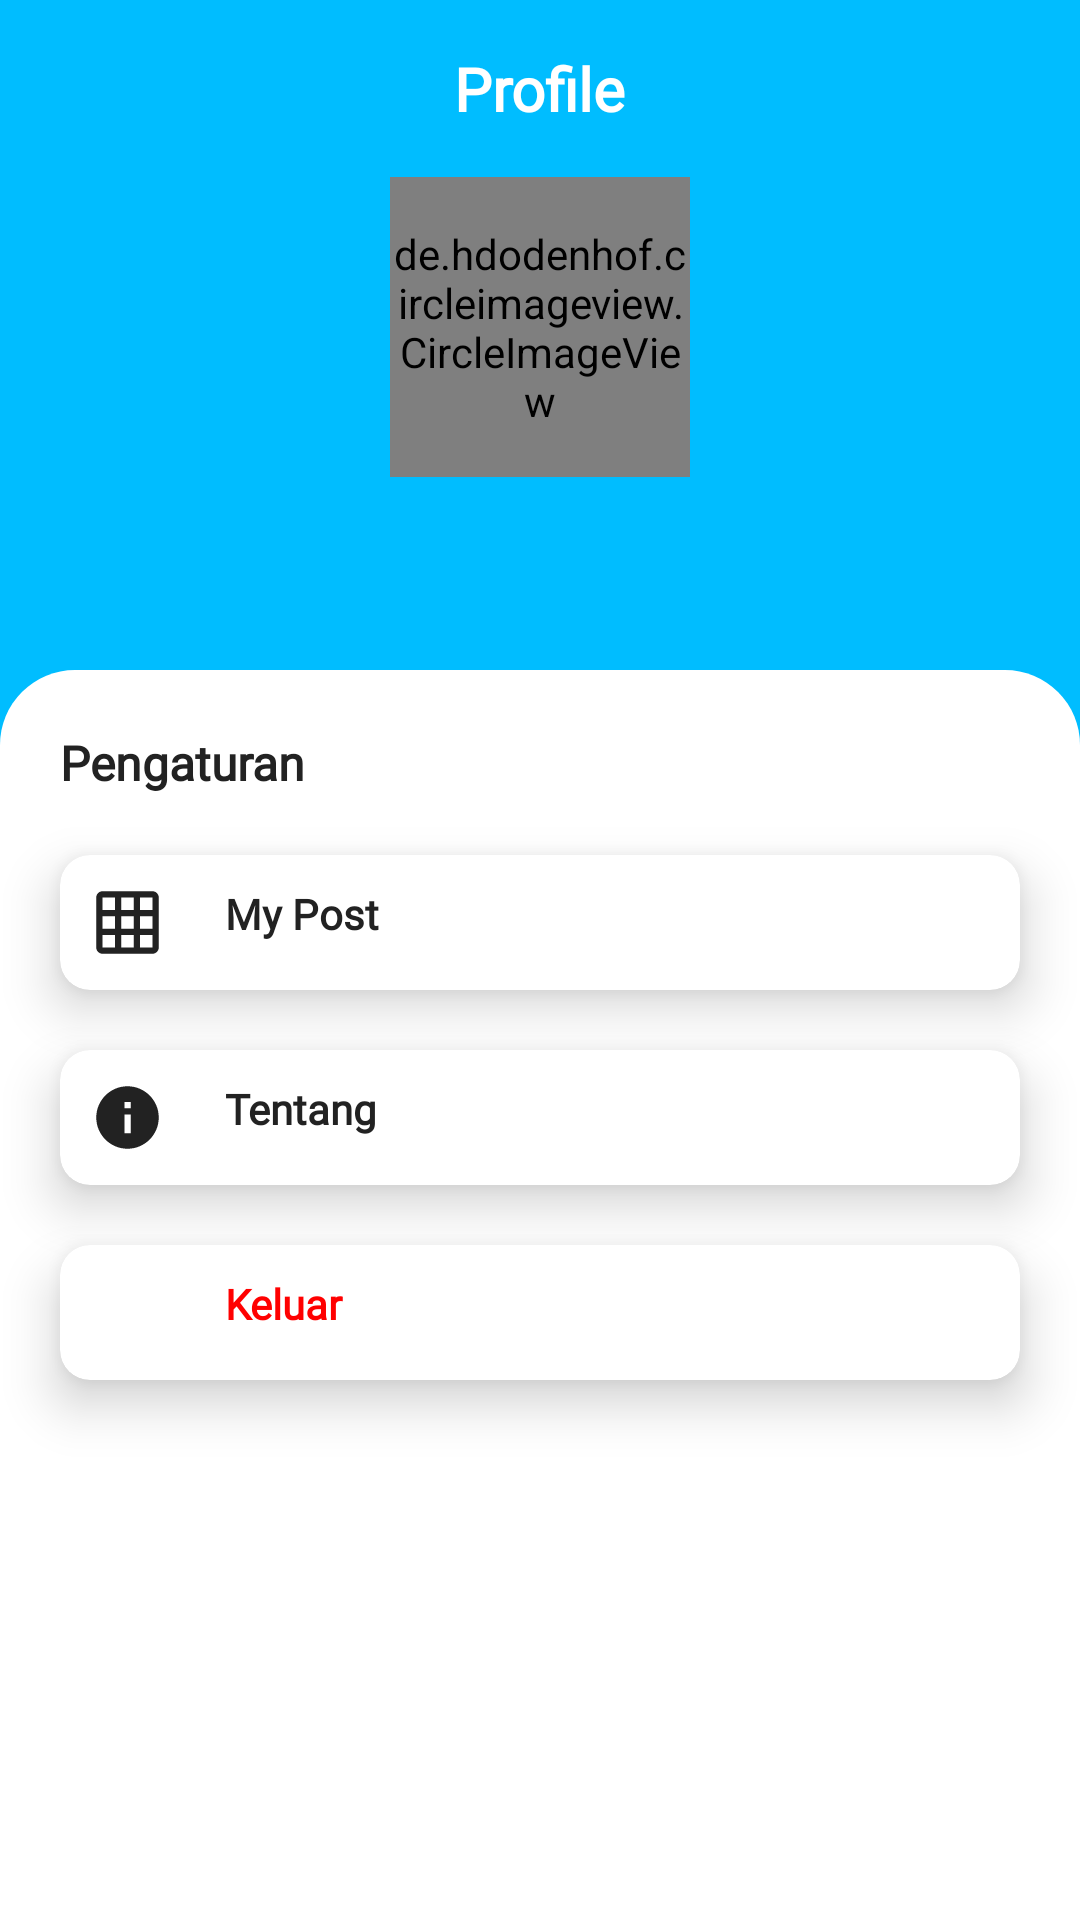

Produce the Android XML layout that renders to this screen, including the resource entries it uses.
<!-- AndroidManifest.xml: application theme Theme.IFishCam -->
<!-- res/layout/fragment_person.xml -->
<?xml version="1.0" encoding="utf-8"?>
<androidx.constraintlayout.widget.ConstraintLayout xmlns:android="http://schemas.android.com/apk/res/android"
    xmlns:app="http://schemas.android.com/apk/res-auto"
    xmlns:tools="http://schemas.android.com/tools"
    android:layout_width="match_parent"
    android:layout_height="match_parent"
    android:background="@color/biru_terang"
    tools:context=".ui.person.PersonFragment">

    <TextView
        android:id="@+id/text_tentang"
        android:layout_width="wrap_content"
        android:layout_height="wrap_content"
        android:layout_marginTop="16dp"
        android:text="Profile"
        android:textColor="@color/white"
        android:textSize="20sp"
        android:textStyle="bold"
        android:fontFamily="@font/poppinsmedium"
        app:layout_constraintEnd_toEndOf="parent"
        app:layout_constraintStart_toStartOf="parent"
        app:layout_constraintTop_toTopOf="parent" />

    <de.hdodenhof.circleimageview.CircleImageView
        android:id="@+id/profile"
        android:layout_width="100dp"
        android:layout_height="100dp"
        android:layout_marginTop="16dp"
        android:src="@drawable/baki"
        app:layout_constraintEnd_toEndOf="parent"
        app:layout_constraintStart_toStartOf="parent"
        app:layout_constraintTop_toBottomOf="@+id/text_tentang" />

    <TextView
        android:id="@+id/nama_profile"
        android:layout_width="wrap_content"
        android:layout_height="wrap_content"
        android:layout_marginTop="8dp"
        android:textColor="@color/white"
        android:textSize="24sp"
        android:textStyle="bold"
        android:fontFamily="@font/poppinsmedium"
        app:layout_constraintEnd_toEndOf="@+id/profile"
        app:layout_constraintStart_toStartOf="@+id/profile"
        app:layout_constraintTop_toBottomOf="@+id/profile"
        tools:text="Baki Hanma" />

    <LinearLayout
        android:id="@+id/linearLayout4"
        android:layout_width="match_parent"
        android:layout_height="0dp"
        android:layout_marginTop="24dp"
        android:background="@drawable/background_rounded"
        android:orientation="vertical"
        app:layout_constraintBottom_toBottomOf="parent"
        app:layout_constraintEnd_toEndOf="parent"
        app:layout_constraintStart_toStartOf="parent"
        app:layout_constraintTop_toBottomOf="@+id/nama_profile">

        <TextView
            android:layout_width="wrap_content"
            android:layout_height="wrap_content"
            android:layout_marginStart="20dp"
            android:layout_marginTop="20dp"
            android:text="Pengaturan"
            android:fontFamily="@font/poppinsmedium"
            android:textColor="@color/hitam"
            android:textSize="16sp"
            android:textStyle="bold" />

        <androidx.cardview.widget.CardView
            android:id="@+id/mypost_button"
            android:layout_width="match_parent"
            android:layout_height="wrap_content"
            android:layout_columnWeight="1"
            android:layout_marginTop="20dp"
            android:layout_marginStart="20dp"
            android:layout_marginEnd="20dp"
            app:cardCornerRadius="10dp"
            app:cardElevation="10dp">

            <LinearLayout
                android:layout_width="match_parent"
                android:layout_height="wrap_content"
                android:padding="10dp">

                <ImageView
                    android:layout_width="25dp"
                    android:layout_height="25dp"
                    android:src="@drawable/ic_mypost" />

                <TextView
                    android:layout_width="wrap_content"
                    android:layout_height="wrap_content"
                    android:layout_marginStart="20dp"
                    android:fontFamily="@font/poppinsmedium"
                    android:text="My Post"
                    android:textColor="@color/hitam"
                    android:textSize="14sp"
                    android:textStyle="bold" />

            </LinearLayout>

        </androidx.cardview.widget.CardView>

        <androidx.cardview.widget.CardView
            android:id="@+id/about_button"
            android:layout_width="match_parent"
            android:layout_height="wrap_content"
            android:layout_columnWeight="1"
            android:layout_marginTop="20dp"
            android:layout_marginStart="20dp"
            android:layout_marginEnd="20dp"
            app:cardCornerRadius="10dp"
            app:cardElevation="10dp">

            <LinearLayout
                android:layout_width="match_parent"
                android:layout_height="wrap_content"
                android:padding="10dp">

                <ImageView
                    android:layout_width="25dp"
                    android:layout_height="25dp"
                    android:src="@drawable/ic_baseline_info_24" />

                <TextView
                    android:layout_width="wrap_content"
                    android:layout_height="wrap_content"
                    android:layout_marginStart="20dp"
                    android:text="Tentang"
                    android:fontFamily="@font/poppinsmedium"
                    android:textColor="@color/hitam"
                    android:textSize="14sp"
                    android:textStyle="bold" />

            </LinearLayout>

        </androidx.cardview.widget.CardView>

        <androidx.cardview.widget.CardView
            android:id="@+id/logout_button"
            android:layout_width="match_parent"
            android:layout_height="wrap_content"
            android:layout_columnWeight="1"
            android:layout_margin="20dp"
            app:cardCornerRadius="10dp"
            app:cardElevation="10dp">

            <LinearLayout
                android:layout_width="match_parent"
                android:layout_height="wrap_content"
                android:padding="10dp">

                <ImageView
                    android:layout_width="25dp"
                    android:layout_height="25dp"
                    android:src="@drawable/ic_logout" />

                <TextView
                    android:layout_width="wrap_content"
                    android:layout_height="wrap_content"
                    android:layout_marginStart="20dp"
                    android:text="Keluar"
                    android:textColor="#FF0000"
                    android:fontFamily="@font/poppinsmedium"
                    android:textSize="14sp"
                    android:textStyle="bold" />

            </LinearLayout>

        </androidx.cardview.widget.CardView>

    </LinearLayout>
</androidx.constraintlayout.widget.ConstraintLayout>
<!-- resources referenced by this layout -->
<resources>
  <color name="biru_terang">#00BDFF</color>
  <color name="hitam">#222222</color>
  <color name="white">#FFFFFFFF</color>
  <!-- drawable background_rounded (drawable) -->
  <?xml version="1.0" encoding="utf-8"?>
  <shape xmlns:android="http://schemas.android.com/apk/res/android">
      <solid android:color="#fff" /> 
      <corners
          android:topRightRadius="25dp"
          android:bottomLeftRadius="0dp"
          android:bottomRightRadius="0dp"
          android:topLeftRadius="25dp" />
  </shape>
  <!-- drawable ic_baseline_info_24 (drawable) -->
  <vector android:height="24dp" android:tint="@color/hitam"
      android:viewportHeight="24" android:viewportWidth="24"
      android:width="24dp" xmlns:android="http://schemas.android.com/apk/res/android">
      <path android:fillColor="@color/hitam" android:pathData="M12,2C6.48,2 2,6.48 2,12s4.48,10 10,10 10,-4.48 10,-10S17.52,2 12,2zM13,17h-2v-6h2v6zM13,9h-2L11,7h2v2z"/>
  </vector>
  <!-- drawable ic_mypost (drawable) -->
  <vector android:height="24dp" android:tint="@color/hitam"
      android:viewportHeight="24" android:viewportWidth="24"
      android:width="24dp" xmlns:android="http://schemas.android.com/apk/res/android">
      <path android:fillColor="@android:color/white" android:pathData="M20,2L4,2c-1.1,0 -2,0.9 -2,2v16c0,1.1 0.9,2 2,2h16c1.1,0 2,-0.9 2,-2L22,4c0,-1.1 -0.9,-2 -2,-2zM8,20L4,20v-4h4v4zM8,14L4,14v-4h4v4zM8,8L4,8L4,4h4v4zM14,20h-4v-4h4v4zM14,14h-4v-4h4v4zM14,8h-4L10,4h4v4zM20,20h-4v-4h4v4zM20,14h-4v-4h4v4zM20,8h-4L16,4h4v4z"/>
  </vector>
  <style name="Theme.IFishCam" parent="Theme.MaterialComponents.DayNight.DarkActionBar">
          
          <item name="colorPrimary">@color/biru_terang</item>
          <item name="colorPrimaryVariant">@color/biru_terang</item>
          <item name="colorOnPrimary">@color/white</item>
          
          <item name="colorSecondary">@color/biru_terang</item>
          <item name="colorSecondaryVariant">@color/biru_terang</item>
          <item name="colorOnSecondary">@color/hitam</item>
          
          <item name="android:statusBarColor" tools:targetApi="l">?attr/colorPrimaryVariant</item>
          
          <item name="android:windowActivityTransitions">true</item>
          <item name="android:windowEnterTransition">@android:transition/fade</item>
          <item name="android:windowExitTransition">@android:transition/fade</item>
      </style>
</resources>
